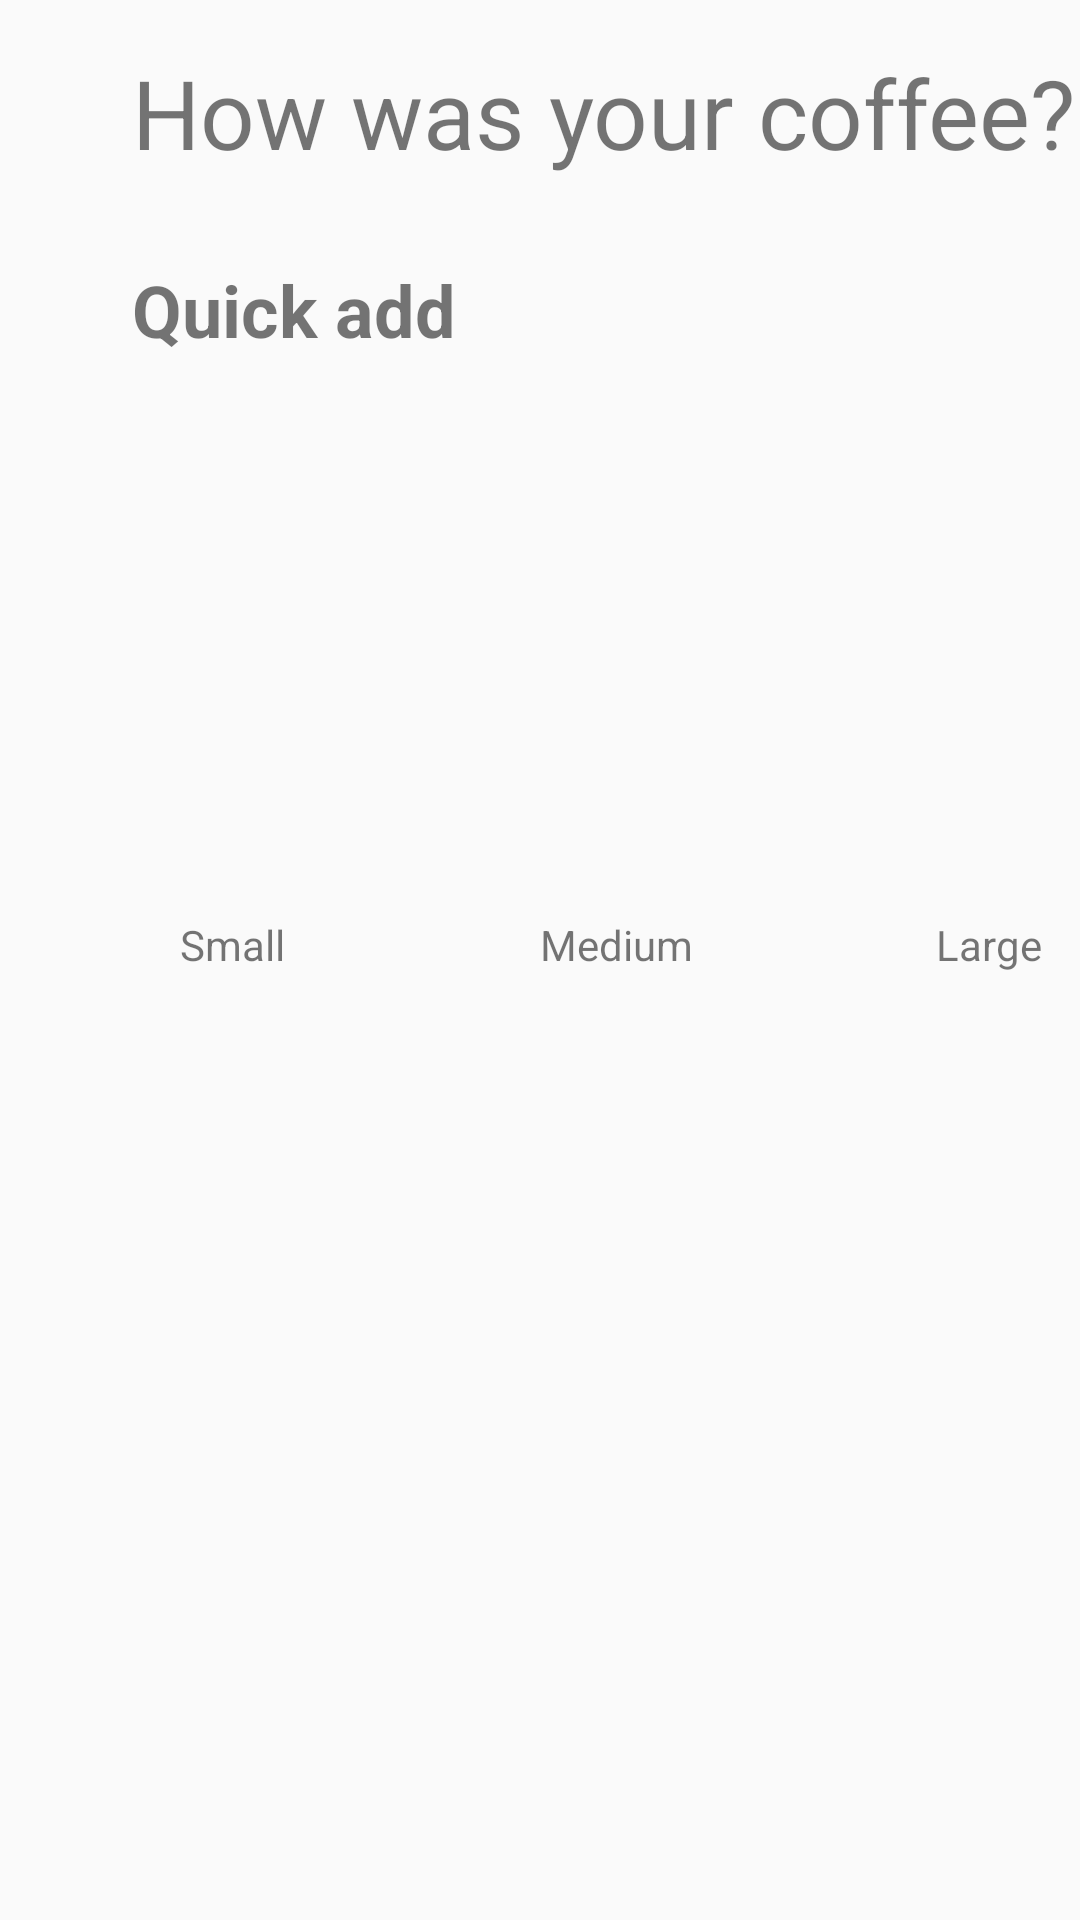

Layout XML and referenced resources for this Android screen:
<!-- AndroidManifest.xml: application theme AppTheme -->
<!-- res/layout/fragment_coffee_logger.xml -->
<?xml version="1.0" encoding="utf-8"?>
<layout xmlns:android="http://schemas.android.com/apk/res/android"
    xmlns:app="http://schemas.android.com/apk/res-auto"
    xmlns:tools="http://schemas.android.com/tools">

    
    <data>

        <variable
            name="coffeeLoggerViewModel"
            type="com.example.mycoffeetracker.coffeelogger.CoffeeLoggerViewModel" />
    </data>

    <androidx.constraintlayout.widget.ConstraintLayout
        android:layout_width="match_parent"
        android:layout_height="match_parent"
        tools:context=".coffeelogger.CoffeeLoggerFragment">

        <androidx.constraintlayout.widget.ConstraintLayout
            android:layout_width="match_parent"
            android:layout_height="match_parent"
            tools:context=".coffeelogger.CoffeeLoggerFragment">

           <TextView
               android:id="@+id/title_text"
               android:layout_width="wrap_content"
               android:layout_height="wrap_content"
               android:layout_marginStart="44dp"
               android:layout_marginTop="@dimen/margin"
               android:text="@string/title_logger"
               android:textSize="@dimen/title_text_size"
               app:layout_constraintStart_toStartOf="parent"
               app:layout_constraintTop_toTopOf="parent" />

            
            <TextView
                android:id="@+id/quickAddLabel"
                android:layout_width="wrap_content"
                android:layout_height="wrap_content"
                android:layout_marginStart="44dp"
                android:layout_marginTop="28dp"
                android:text="@string/quick_add"
                android:textSize="@dimen/label"
                android:textStyle="bold"
                app:layout_constraintStart_toStartOf="parent"
                app:layout_constraintTop_toBottomOf="@+id/title_text" />

            <ImageView
                android:id="@+id/smallCoffee"
                android:layout_width="57dp"
                android:layout_height="118dp"
                android:layout_marginTop="60dp"
                android:layout_marginEnd="60dp"
                android:contentDescription="Small coffee icon"
                android:onClick="@{() -> coffeeLoggerViewModel.onDone(295)}"
                app:layout_constraintEnd_toStartOf="@+id/mediumCoffee"
                app:layout_constraintTop_toBottomOf="@+id/quickAddLabel"
                app:srcCompat="@drawable/pitr_coffee_cup_icon" />

            <ImageView
                android:id="@+id/mediumCoffee"
                android:layout_width="74dp"
                android:layout_height="141dp"
                android:layout_marginTop="36dp"
                android:layout_marginEnd="48dp"
                android:contentDescription="Medium coffee icon"
                android:onClick="@{() -> coffeeLoggerViewModel.onDone(414)}"
                app:layout_constraintEnd_toStartOf="@+id/largeCoffee"
                app:layout_constraintTop_toBottomOf="@+id/quickAddLabel"
                app:srcCompat="@drawable/pitr_coffee_cup_icon" />

            <ImageView
                android:id="@+id/largeCoffee"
                android:layout_width="82dp"
                android:layout_height="180dp"
                android:layout_marginTop="16dp"
                android:layout_marginEnd="40dp"
                android:contentDescription="Large coffee icon"
                android:onClick="@{() -> coffeeLoggerViewModel.onDone(590)}"
                app:layout_constraintEnd_toEndOf="parent"
                app:layout_constraintTop_toBottomOf="@+id/quickAddLabel"
                app:srcCompat="@drawable/pitr_coffee_cup_icon" />

            <TextView
                android:id="@+id/small_label"
                android:layout_width="wrap_content"
                android:layout_height="wrap_content"
                android:layout_marginStart="60dp"
                android:layout_marginTop="8dp"
                android:text="@string/small"
                app:layout_constraintStart_toStartOf="parent"
                app:layout_constraintTop_toBottomOf="@+id/smallCoffee" />

            <TextView
                android:id="@+id/medium_label"
                android:layout_width="wrap_content"
                android:layout_height="wrap_content"
                android:layout_marginStart="180dp"
                android:layout_marginTop="8dp"
                android:text="@string/medium"
                app:layout_constraintStart_toStartOf="parent"
                app:layout_constraintTop_toBottomOf="@+id/smallCoffee" />

            <TextView
                android:id="@+id/large_label"
                android:layout_width="wrap_content"
                android:layout_height="wrap_content"
                android:layout_marginStart="312dp"
                android:layout_marginTop="8dp"
                android:text="@string/large"
                app:layout_constraintStart_toStartOf="parent"
                app:layout_constraintTop_toBottomOf="@+id/smallCoffee" />


        </androidx.constraintlayout.widget.ConstraintLayout>

   </androidx.constraintlayout.widget.ConstraintLayout>
</layout>
<!-- resources referenced by this layout -->
<resources>
  <dimen name="label">24sp</dimen>
  <dimen name="margin">16dp</dimen>
  <dimen name="title_text_size">32sp</dimen>
  <string name="large">Large</string>
  <string name="medium">Medium</string>
  <string name="quick_add">Quick add</string>
  <string name="small">Small</string>
  <string name="title_logger">How was your coffee?</string>
  <style name="AppTheme" parent="Theme.AppCompat.Light.DarkActionBar">
          
          <item name="colorPrimary">@color/colorPrimary</item>
          <item name="colorPrimaryDark">@color/colorPrimaryDark</item>
          <item name="colorAccent">@color/colorAccent</item>
      </style>
  <color name="colorPrimary">#6f4e38</color>
  <color name="colorPrimaryDark">#3c2a1e</color>
  <color name="colorAccent">#6f4e38</color>
</resources>
